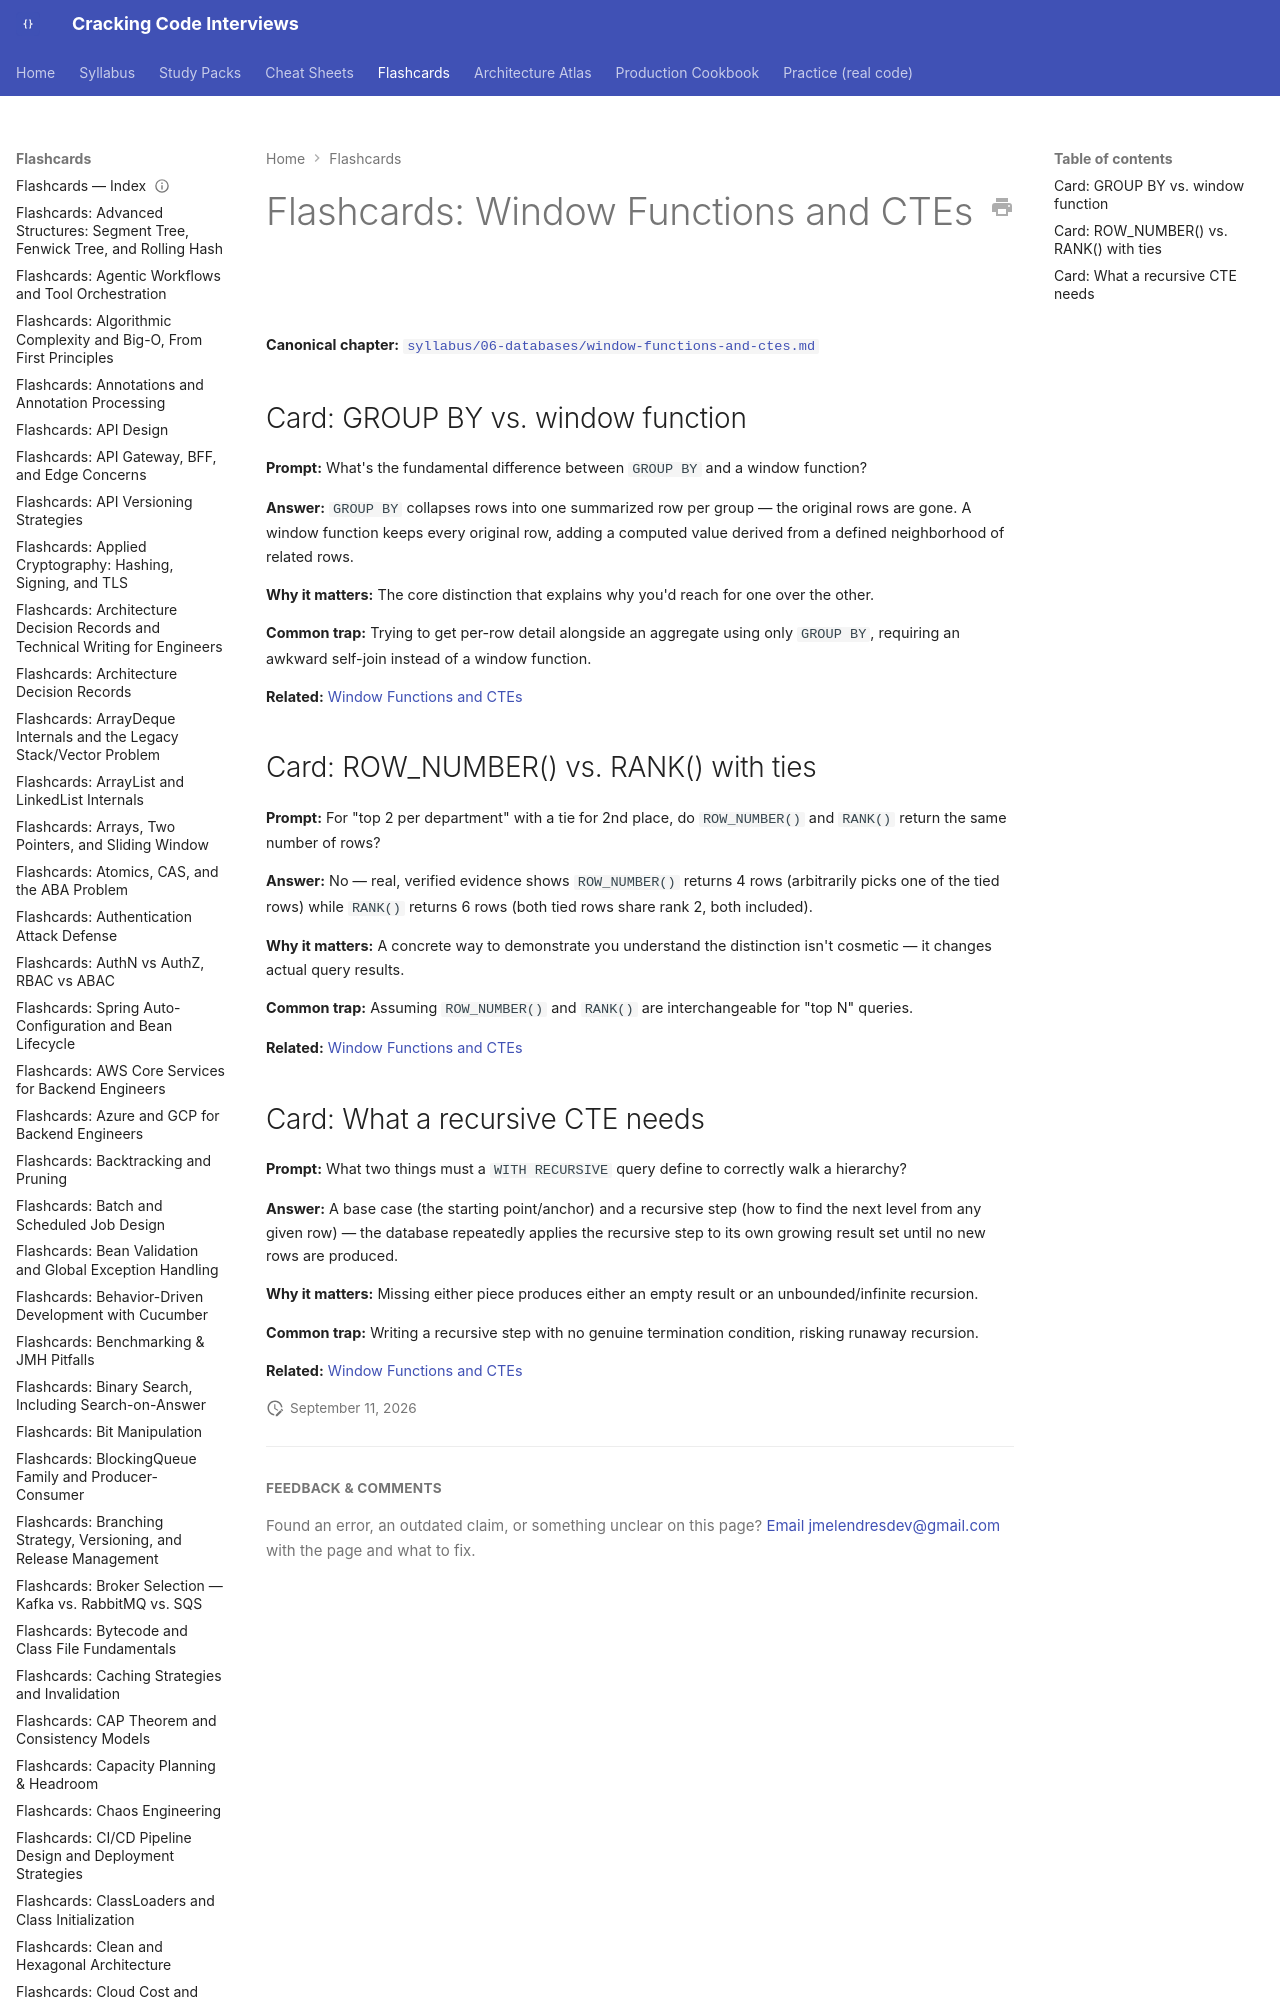

repository: JuanMelendres/cracking-code-interviews · page: flashcards/window-functions-and-ctes/index.html · generator: mkdocs

---
title: "Flashcards: Window Functions and CTEs"
slug: window-functions-and-ctes
document_type: flashcard-deck
domain: 06-databases
topic_id: T-2401
canonical: ../syllabus/06-databases/window-functions-and-ctes.md
last_updated: 2026-09-11
---
